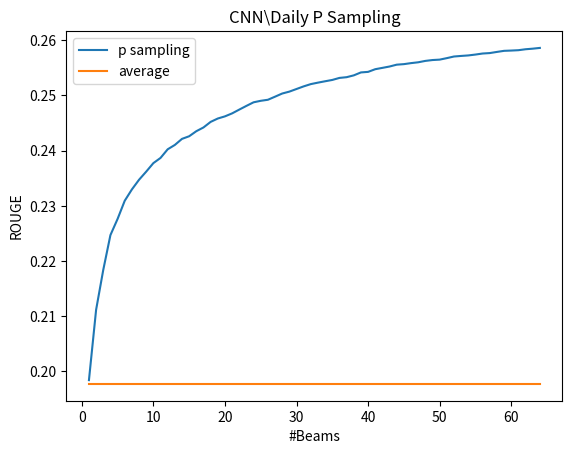

Recreate this plot in Python.
import matplotlib.pyplot as plt

rouges_beam_xsum = [0.21764443806844233, 0.23914945703973772, 0.2512077030587507, 0.26118331100149395,
                    0.26970230051575356,
                    0.2771861690891295, 0.28144864968438593, 0.2863886819401525, 0.2899088740877941, 0.2935384526520924,
                    0.2965712581025295, 0.2987538407203418, 0.3017192980350092, 0.30398091894043927, 0.3073456139502892,
                    0.3087705787910595, 0.3107663997502069, 0.31191297126793366, 0.31332944233439314,
                    0.3152286966862959,
                    0.31684864783816136, 0.31814119030866883, 0.3199373874236004, 0.32135856142804886,
                    0.3222758567311258,
                    0.3242193711895533, 0.32563787646369985, 0.3266230682455073, 0.3280759737232229, 0.3294508520278669,
                    0.33056851674969595, 0.33122873384041285]
avg_beam_xsum = 0.20586906670857139

rouge_p_xsum = [0.21629893969497413, 0.22112185237848006, 0.22467714208032097, 0.22659044269369355, 0.2274372690504712,
                0.2285594252038004, 0.22932472983905428, 0.2300684646873509, 0.23120706401237318, 0.23184742950503523,
                0.23235863984064709, 0.23300008839335343, 0.23348799543496804, 0.23372408821486942, 0.23403496325229028,
                0.23453655157839448, 0.2347995935577514, 0.23485015398660125, 0.2352913330750845, 0.2353870496698112,
                0.23552904085435558, 0.2356811180888184, 0.2360245469010305, 0.23602786255089786, 0.23630064102398493,
                0.2364782421410491, 0.23666804530075655, 0.23698346208873816, 0.2372625796288313, 0.23764824294212616,
                0.23769463388967993, 0.23786592189763672, 0.23788865502432524, 0.23819347911594435, 0.23821806092934603,
                0.23836895607001102, 0.23838346322489742, 0.23847825651702653, 0.23851220459509231, 0.23857626179692043,
                0.23873389546740592, 0.23879796810500803, 0.23885115550900185, 0.23893662559447193, 0.23894528360312994,
                0.23903769709291614, 0.23921339010914067, 0.23928970080987536, 0.23943395757437466, 0.2394680659346784,
                0.23950607269143517, 0.2395439044761874, 0.23954787273015568, 0.23963490095817225, 0.23971202105646122,
                0.239889280958006, 0.24000056076007528, 0.24007051732105908, 0.2401833680368469, 0.24019079525015646,
                0.24037676632607471, 0.24037676632607471, 0.24040149693904064, 0.2405298270487634]

avg_p_xsum = 0.21539051832804318

rouges_beam_cnn = [0.1323015357040987, 0.1419974361005542, 0.14858300798587665, 0.15348313841312758,
                   0.15682571844200885, 0.16031342468295098, 0.16330788079940906, 0.1652473634476248,
                   0.16720739722191463, 0.16894772462313187, 0.17092068238023708, 0.17220159645057556,
                   0.17333174785948677, 0.17451078656747143, 0.1752276259544574, 0.17634872245976377,
                   0.17730150938802183, 0.1784828563976362, 0.1790738912860633, 0.17983858898376023,
                   0.18046936183635323, 0.18109207143739756, 0.18196145862606306, 0.18248708267673683,
                   0.18313260862933986, 0.18367236166627976, 0.18456184149565757, 0.18541256148311708,
                   0.18609287891061493, 0.18687241274610708, 0.1878063345154296, 0.18831815928895845]
rouge_average_cnn_p = 0.13171054025169493

rouges_p_cnn = [0.12842394822716302, 0.14116148700537498, 0.14839513583475725, 0.15469512263143478, 0.15762413454837143,
                0.16091968008309096, 0.16297106665795302, 0.16472563736252993, 0.16619492895743918, 0.16773743782994746,
                0.1686770361610338, 0.1702399129854317, 0.17102953336309204, 0.17212867346677987, 0.17260266871718438,
                0.17351865893936144, 0.1741960350246393, 0.17520446830239952, 0.17581648954502319, 0.17620640420728909,
                0.17674634749028884, 0.17743220551870947, 0.17810378952278708, 0.17875357886235915, 0.17902568862223825,
                0.17921278813330369, 0.1797729092289473, 0.18034426578895008, 0.18069063751005415, 0.18116395564765425,
                0.1816395958344728, 0.18205187098571202, 0.1823178494371303, 0.18256706455657726, 0.18280509433434294,
                0.1831732242929357, 0.18330456078196708, 0.18363441301777544, 0.18416664509615982, 0.18426665273242118,
                0.18475052952829865, 0.18499206569166318, 0.18523765355244629, 0.18557144184881408, 0.18566795761492674,
                0.18585285606799767, 0.18600227929252577, 0.1862546358501169, 0.18641016501770907, 0.18648498212512468,
                0.1867556928880401, 0.18705097318794728, 0.1871535591865988, 0.18724577608269016, 0.18740350495520752,
                0.18759218659765342, 0.18767228966745075, 0.187881619028397, 0.18807805668825273, 0.1881279506472727,
                0.18819289970759903, 0.1883647274199662, 0.18846957637005962, 0.18860594591680757]
rouge_average_cnn_p = 0.12773581071300555


def plot(title, sampling, rouges_at_k, avg=None):
    x = [i + 1 for i in range(len(rouges_at_k))]
    plt.plot(x, rouges_at_k, label=sampling.lower())
    if avg:
        plt.plot(x, [avg for i in range(len(rouges_at_k))], label='average')
    plt.title(title + ' ' + sampling)
    plt.xlabel('#Beams')
    plt.ylabel("ROUGE")
    plt.legend()
    plt.show()


# plot('XSUM', 'P Sampling', rouge_p_xsum, avg_p_xsum)

plot('CNN\Daily', 'P Sampling', [x + 0.07 for x in rouges_p_cnn], rouge_average_cnn_p + 0.07)
